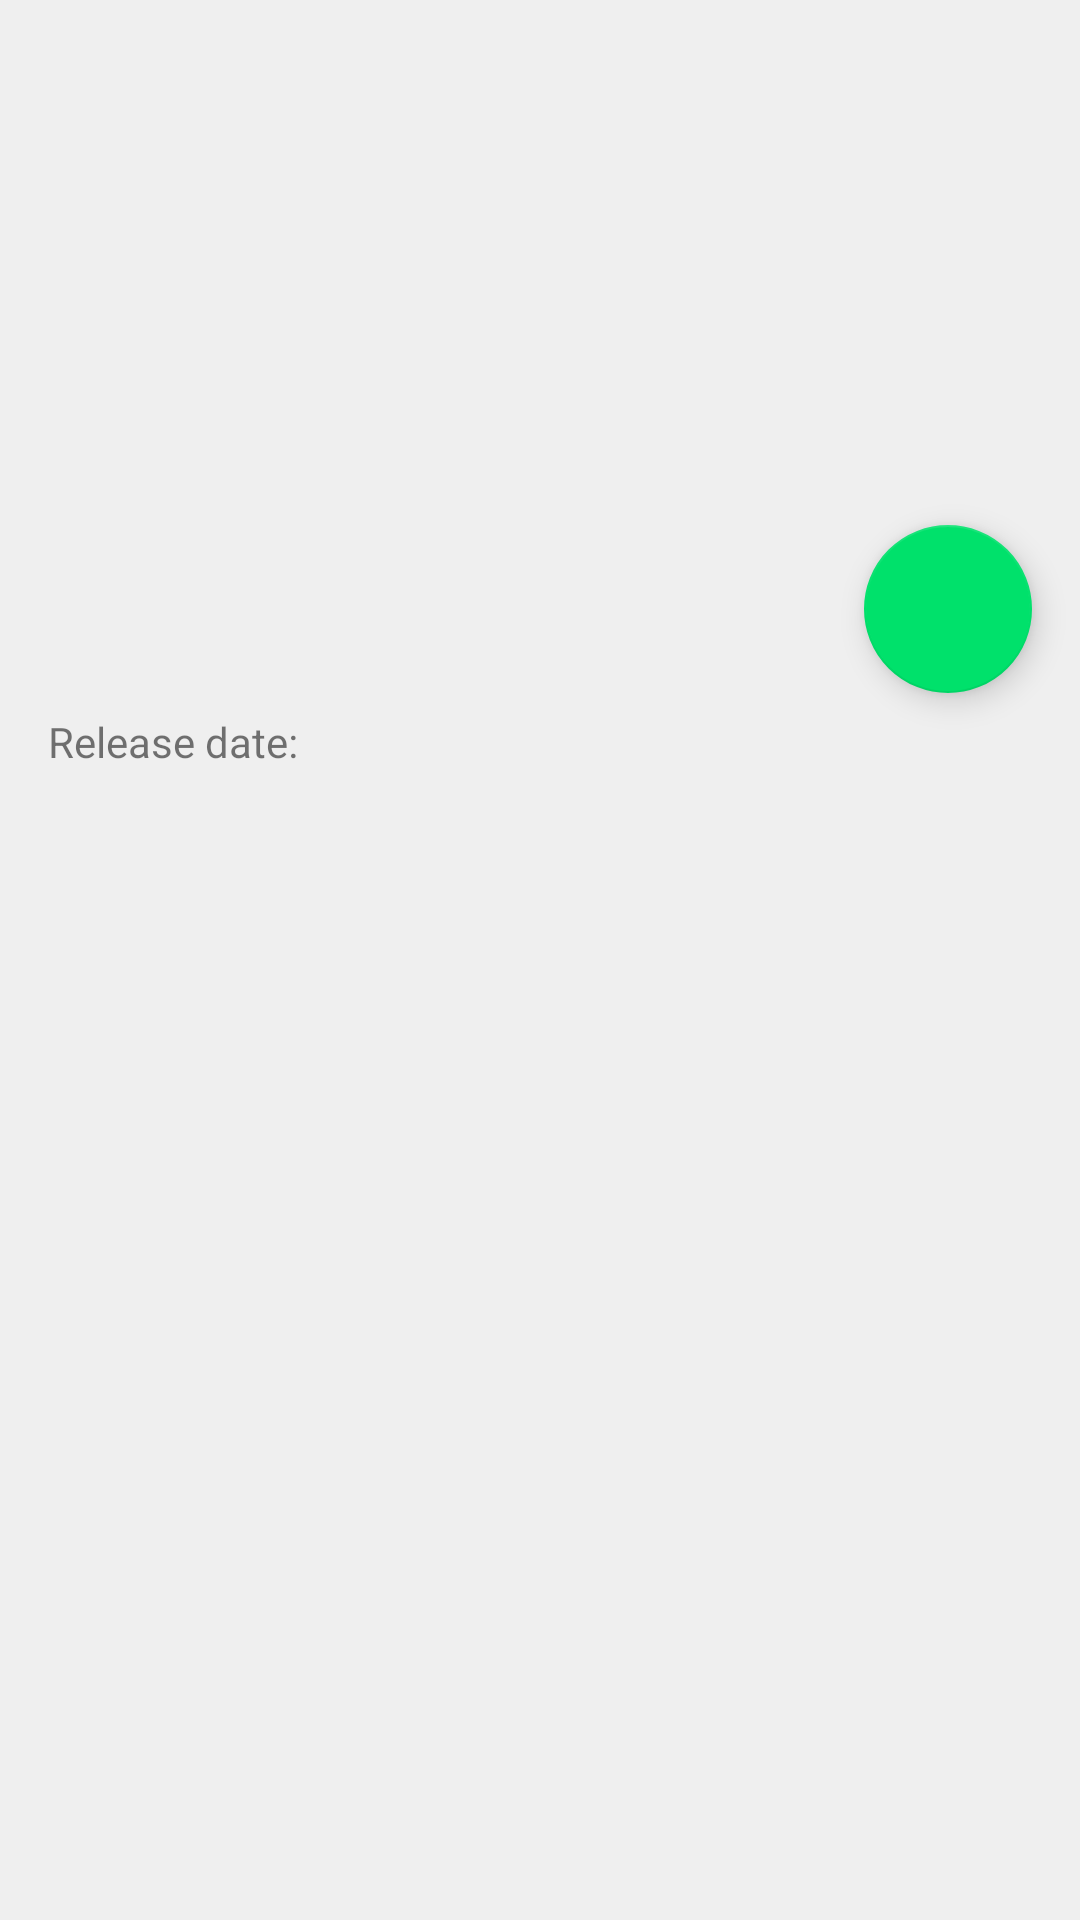

Android layout source for this screen:
<!-- AndroidManifest.xml: application theme Theme.DesafioIntegradorFirebase -->
<!-- res/layout/activity_game_detail.xml -->
<?xml version="1.0" encoding="utf-8"?>
<androidx.constraintlayout.widget.ConstraintLayout xmlns:android="http://schemas.android.com/apk/res/android"
    xmlns:app="http://schemas.android.com/apk/res-auto"
    xmlns:tools="http://schemas.android.com/tools"
    android:layout_width="match_parent"
    android:layout_height="match_parent"
    android:fillViewport="true"
    tools:context=".view.activity.GameDetailActivity">


    <ImageView
        android:id="@+id/ivGameDetailThumbnail"
        android:layout_width="0dp"
        android:layout_height="@dimen/thumbnail_game_description"
        android:contentDescription="@string/description_game_thumbnail"
        android:scaleType="centerCrop"
        app:layout_constraintEnd_toEndOf="parent"
        app:layout_constraintStart_toStartOf="parent"
        app:layout_constraintTop_toTopOf="parent"
        tools:src="@drawable/ic_launcher_background" />

    <ImageView
        android:id="@+id/ivGameDetailBackButton"
        android:layout_width="wrap_content"
        android:layout_height="wrap_content"
        android:layout_margin="@dimen/regular_parent_margin"
        android:contentDescription="@string/back_button"
        android:src="@drawable/ic_arrow_back"
        app:layout_constraintStart_toStartOf="parent"
        app:layout_constraintTop_toTopOf="parent" />

    <com.google.android.material.floatingactionbutton.FloatingActionButton
        android:id="@+id/fabGameDetailEdit"
        android:layout_width="wrap_content"
        android:layout_height="wrap_content"
        android:layout_marginTop="@dimen/fab_edit_game_detail_margin_top"
        android:layout_marginEnd="@dimen/regular_parent_margin"
        android:contentDescription="@string/edit_button"
        android:src="@drawable/ic_edit"
        app:layout_constraintEnd_toEndOf="parent"
        app:layout_constraintTop_toTopOf="parent" />

    <ScrollView
        android:layout_width="0dp"
        android:layout_height="0dp"
        app:layout_constraintBottom_toBottomOf="parent"
        app:layout_constraintEnd_toEndOf="@id/ivGameDetailThumbnail"
        app:layout_constraintStart_toStartOf="@id/ivGameDetailThumbnail"
        app:layout_constraintTop_toBottomOf="@id/ivGameDetailThumbnail">

        <androidx.constraintlayout.widget.ConstraintLayout
            android:layout_width="match_parent"
            android:layout_height="wrap_content">

            <TextView
                android:id="@+id/tvGameDetailTitle"
                style="@style/DefaultTitle"
                android:layout_width="0dp"
                android:layout_height="wrap_content"
                android:layout_margin="@dimen/regular_parent_margin"
                app:layout_constraintEnd_toEndOf="parent"
                app:layout_constraintStart_toStartOf="parent"
                app:layout_constraintTop_toTopOf="parent"
                tools:text="Game Title" />

            <TextView
                android:id="@+id/tvGameDetailReleaseDateLabel"
                android:layout_width="wrap_content"
                android:layout_height="wrap_content"
                android:text="@string/release_date"
                app:layout_constraintStart_toStartOf="@id/tvGameDetailTitle"
                app:layout_constraintTop_toBottomOf="@id/tvGameDetailTitle" />

            <TextView
                android:id="@+id/tvGameDetailReleaseDateValue"
                android:layout_width="0dp"
                android:layout_height="wrap_content"
                android:layout_marginStart="@dimen/regular_parent_margin"
                android:layout_marginEnd="@dimen/regular_parent_margin"
                app:layout_constraintEnd_toEndOf="@id/tvGameDetailTitle"
                app:layout_constraintStart_toEndOf="@id/tvGameDetailReleaseDateLabel"
                app:layout_constraintTop_toTopOf="@id/tvGameDetailReleaseDateLabel"
                tools:text="2019" />

            <TextView
                android:id="@+id/tvGameDetailDescription"
                android:layout_width="0dp"
                android:layout_height="wrap_content"
                android:layout_marginTop="@dimen/regular_parent_margin"
                app:layout_constraintEnd_toEndOf="@id/tvGameDetailReleaseDateValue"
                app:layout_constraintStart_toStartOf="@id/tvGameDetailReleaseDateLabel"
                app:layout_constraintTop_toBottomOf="@id/tvGameDetailReleaseDateLabel"
                app:layout_constraintBottom_toBottomOf="parent"
                app:layout_constraintVertical_bias="0.0"
                tools:text="Game description Game description Game description Game description Game description Game description Game description Game description Game description Game description Game description Game description Game description ..." />

        </androidx.constraintlayout.widget.ConstraintLayout>

    </ScrollView>

</androidx.constraintlayout.widget.ConstraintLayout>
<!-- resources referenced by this layout -->
<resources>
  <dimen name="fab_edit_game_detail_margin_top">175dp</dimen>
  <dimen name="regular_parent_margin">16dp</dimen>
  <dimen name="thumbnail_game_description">200dp</dimen>
  <string name="back_button">Back button</string>
  <string name="description_game_thumbnail">game thumbnail</string>
  <string name="edit_button">Edit button</string>
  <string name="release_date">Release date:</string>
  <style name="DefaultTitle">
          <item name="android:ellipsize">end</item>
          <item name="android:textSize">@dimen/game_card_title_size</item>
          <item name="android:textStyle">bold</item>
      </style>
  <style name="Theme.DesafioIntegradorFirebase" parent="Theme.DesafioIntegradorFirebaseBase">
          
          <item name="android:windowBackground">@color/grey</item>
      </style>
  <dimen name="game_card_title_size">16sp</dimen>
  <style name="Theme.DesafioIntegradorFirebaseBase" parent="Theme.MaterialComponents.DayNight.NoActionBar">
          
          <item name="colorPrimary">@color/green_500</item>
          <item name="colorPrimaryVariant">@color/green_700</item>
          <item name="colorOnPrimary">@color/white</item>
          
          <item name="colorSecondary">@color/green_200</item>
          <item name="colorSecondaryVariant">@color/green_500</item>
          <item name="colorOnSecondary">@color/black</item>
          
          <item name="android:statusBarColor" tools:targetApi="l">?attr/colorPrimaryVariant</item>
      </style>
  <color name="grey">#EFEFEF</color>
  <color name="green_500">#01A352</color>
  <color name="green_700">#207E4B</color>
  <color name="white">#FFFFFFFF</color>
  <color name="green_200">#00E16B</color>
  <color name="black">#FF000000</color>
</resources>
